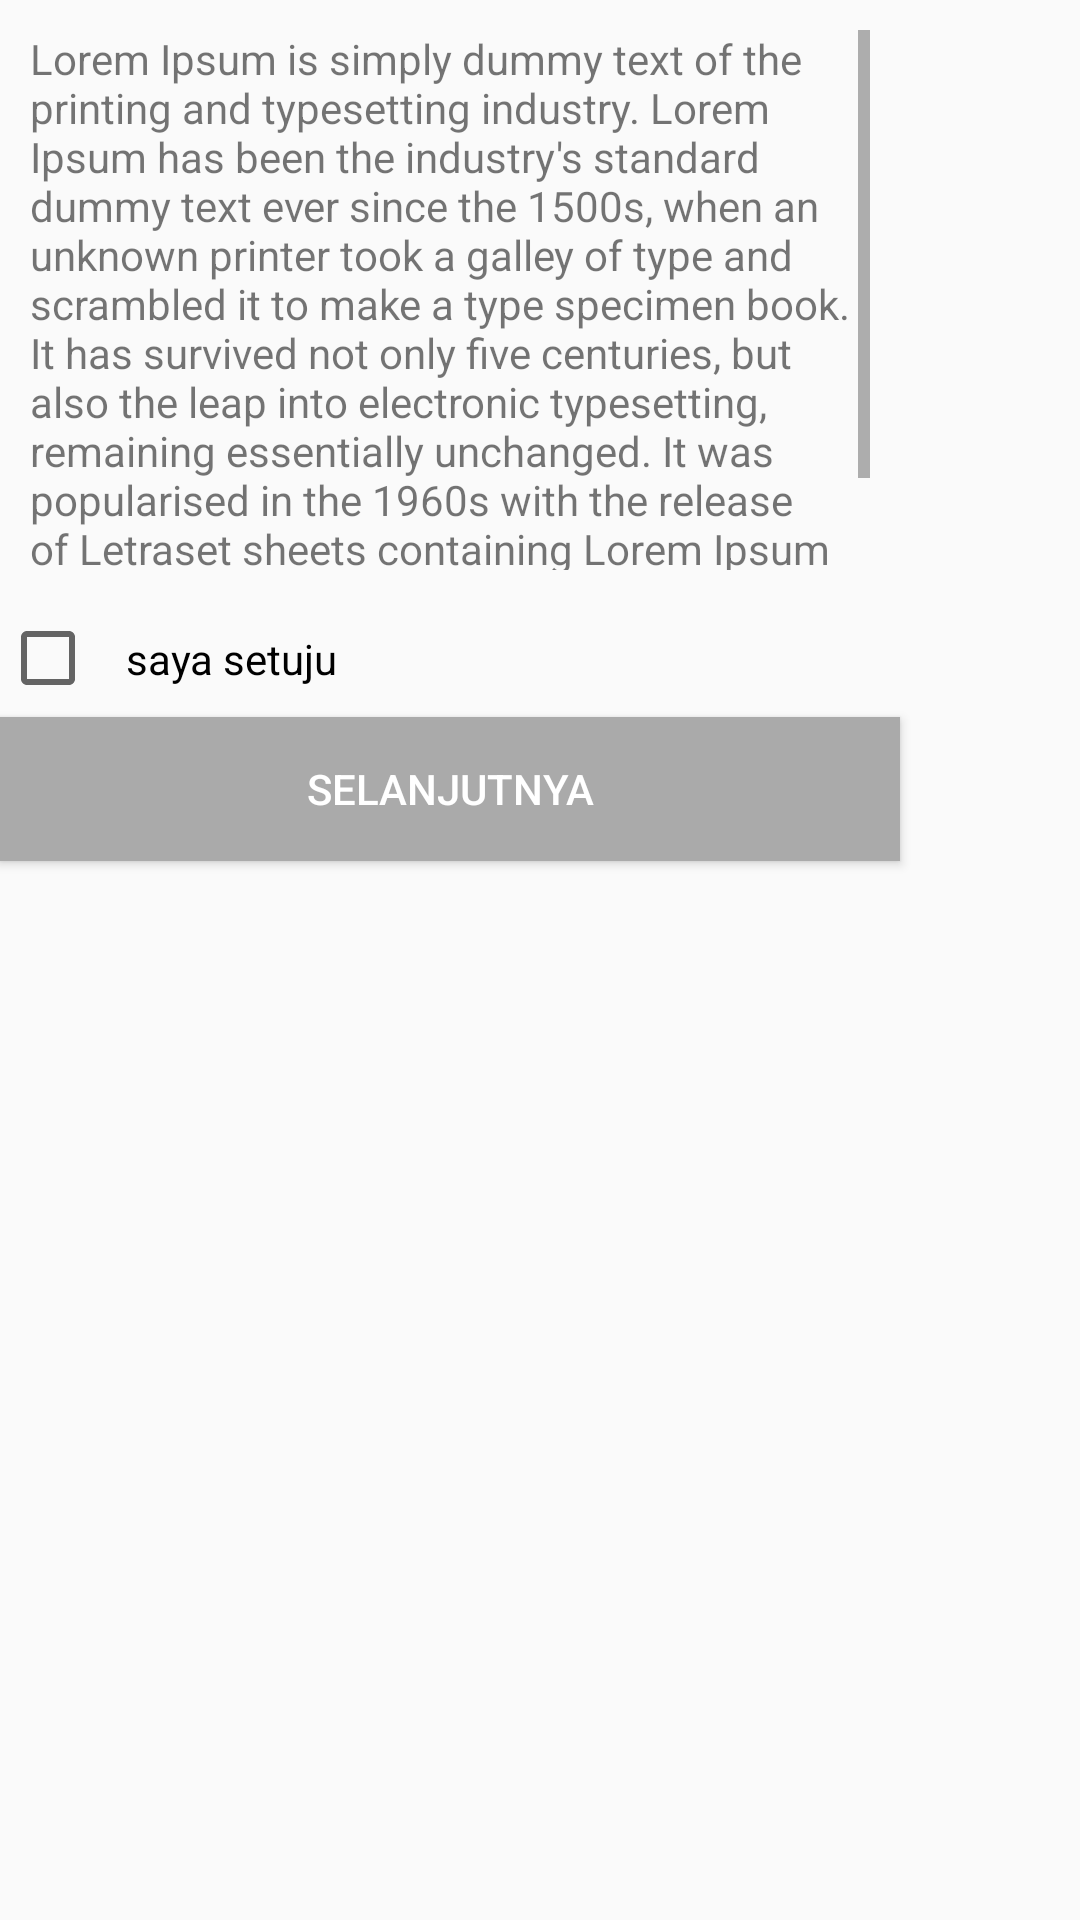

Here is an Android app screen rendered from its layout file. Give the layout XML and the strings, colors and styles it references.
<!-- AndroidManifest.xml: application theme AppTheme -->
<!-- res/layout/terms_condition.xml -->
<?xml version="1.0" encoding="utf-8"?>
<androidx.constraintlayout.widget.ConstraintLayout xmlns:android="http://schemas.android.com/apk/res/android"
    android:layout_width="match_parent"
    android:layout_height="match_parent"
    xmlns:tools="http://schemas.android.com/tools"
    xmlns:app="http://schemas.android.com/apk/res-auto">

    <ScrollView
        android:id="@+id/tvTerms"
        android:layout_width="300dp"
        android:padding="@dimen/space_default"
        android:layout_height="200dp"
        app:layout_constraintStart_toStartOf="parent"
        app:layout_constraintTop_toTopOf="parent">
        <TextView
            android:layout_width="wrap_content"
            android:layout_height="wrap_content"
            android:text="@string/text_sk"
            />
    </ScrollView>

    <CheckBox
        android:id="@+id/cbDeal"
        android:layout_width="wrap_content"
        android:layout_height="wrap_content"
        android:padding="@dimen/space_default"
        android:text="saya setuju"
        app:layout_constraintStart_toStartOf="parent"
        app:layout_constraintTop_toBottomOf="@+id/tvTerms"
        />
    <Button
        android:id="@+id/btnNext"
        android:layout_width="300dp"
        android:layout_height="wrap_content"
        android:text="SELANJUTNYA"
        android:textColor="@android:color/white"
        android:background="@android:color/darker_gray"
        app:layout_constraintTop_toBottomOf="@+id/cbDeal"
        app:layout_constraintStart_toStartOf="parent"
        />


</androidx.constraintlayout.widget.ConstraintLayout>
<!-- resources referenced by this layout -->
<resources>
  <dimen name="space_default">10sp</dimen>
  <string name="text_sk">Lorem Ipsum is simply dummy text of the printing and
          typesetting industry. Lorem Ipsum has been the industry\'s
          standard dummy text ever since the 1500s, when an unknown printer
          took a galley of type and scrambled it to make a type specimen book.
          It has survived not only five centuries, but also the leap into electronic typesetting,
          remaining essentially unchanged.
          It was popularised in the 1960s with the release of Letraset sheets containing Lorem Ipsum passages,
          and more recently with desktop publishing software like Aldus PageMaker including versions of Lorem Ipsum.</string>
  <style name="AppTheme" parent="Theme.AppCompat.Light.DarkActionBar">
          
          <item name="colorPrimary">@color/colorPrimary</item>
          <item name="colorPrimaryDark">@color/colorPrimaryDark</item>
          <item name="colorAccent">@color/colorAccent</item>
      </style>
  <!-- not gathered from this repository: default colours our renderer supplied (Android Studio template values) -->
  <color name="colorPrimary">#FF6200EE</color>
  <color name="colorPrimaryDark">#FF3700B3</color>
  <color name="colorAccent">#FF03DAC5</color>
</resources>
